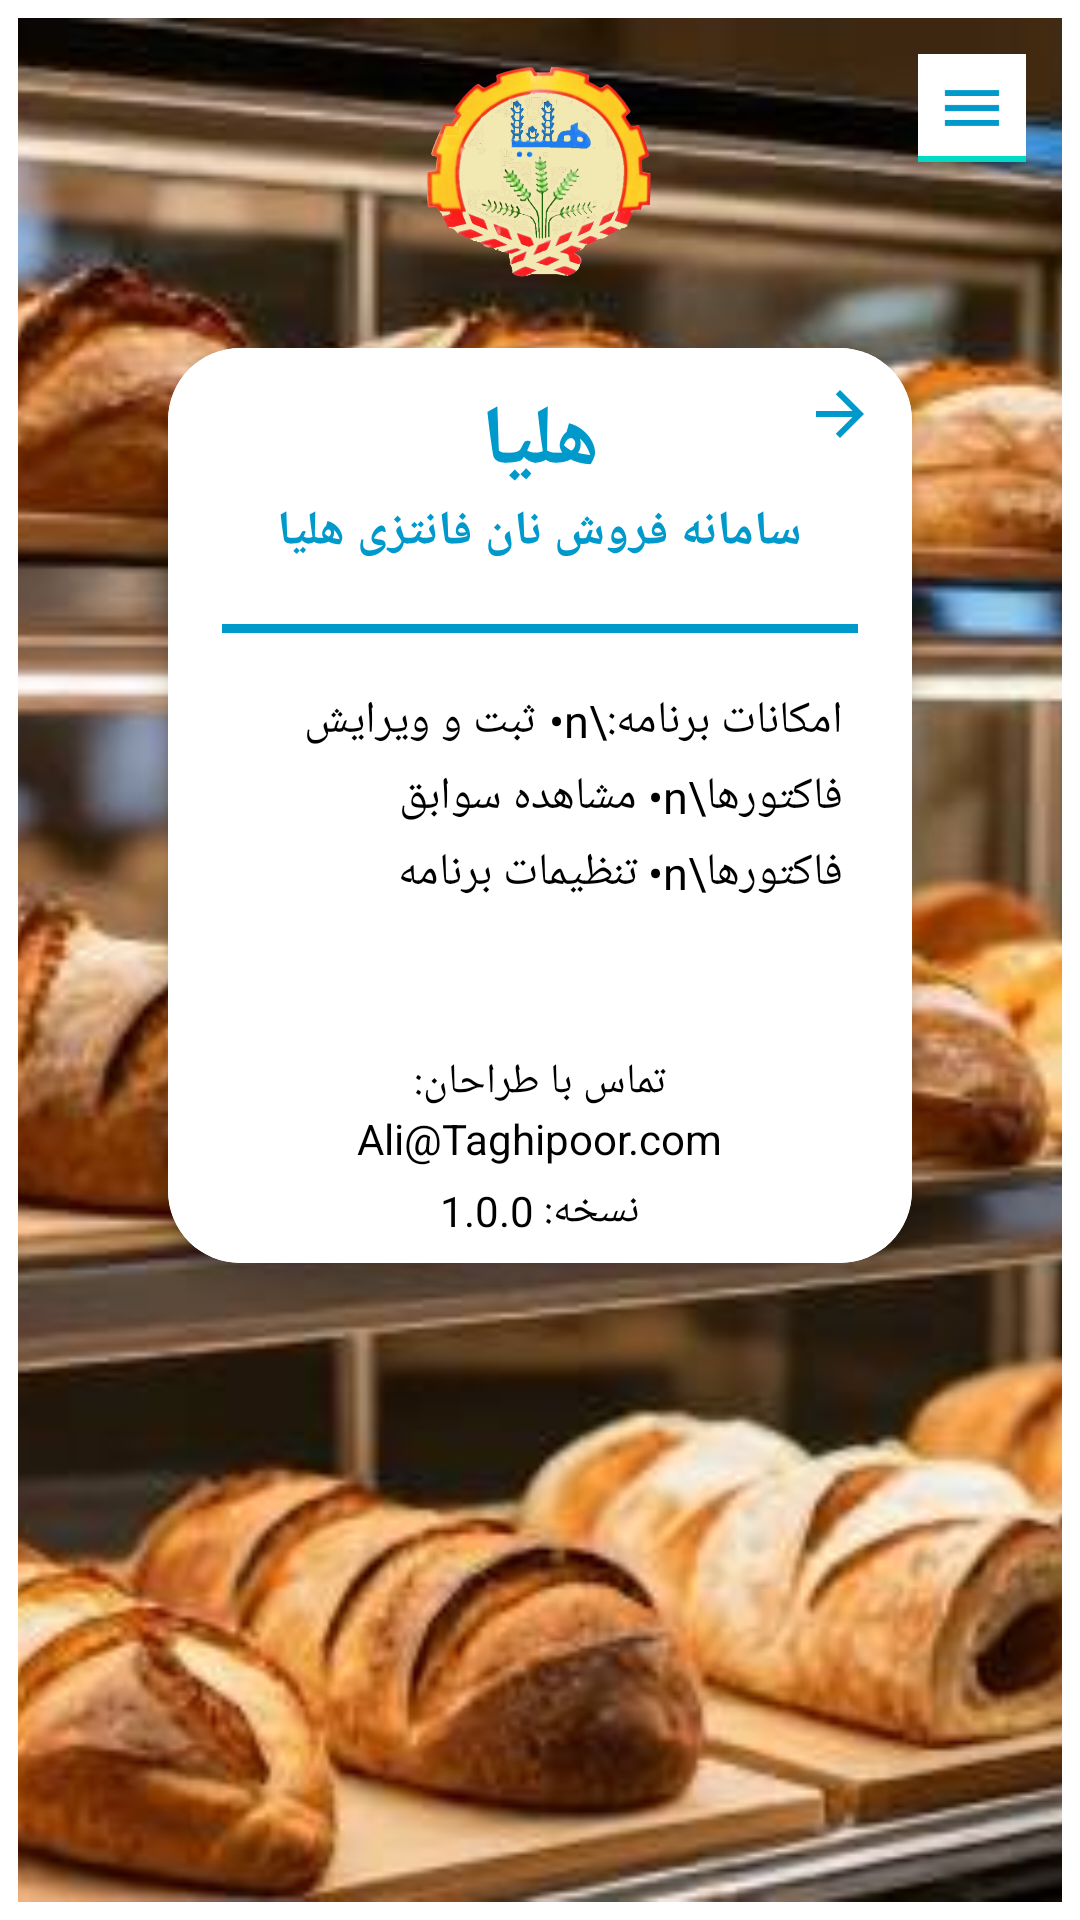

Here is an Android app screen rendered from its layout file. Give the layout XML and the strings, colors and styles it references.
<!-- AndroidManifest.xml: application theme Theme.Helia -->
<!-- res/layout/activity_about.xml -->
<?xml version="1.0" encoding="utf-8"?>
<androidx.drawerlayout.widget.DrawerLayout xmlns:android="http://schemas.android.com/apk/res/android"
    xmlns:app="http://schemas.android.com/apk/res-auto"
    android:id="@+id/drawerLayout"
    android:layout_width="match_parent"
    android:layout_height="match_parent"
    android:layoutDirection="rtl">

    <ScrollView
        android:id="@+id/main"
        android:layout_width="match_parent"
        android:layout_height="match_parent"
        android:fillViewport="true">

        <androidx.constraintlayout.widget.ConstraintLayout
            android:layout_width="match_parent"
            android:layout_height="wrap_content"
            android:padding="6dp">  

            <ImageView
                android:id="@+id/ivBackground"
                android:layout_width="0dp"
                android:layout_height="0dp"
                android:scaleType="centerCrop"
                android:src="@drawable/h4"
                app:layout_constraintBottom_toBottomOf="parent"
                app:layout_constraintEnd_toEndOf="parent"
                app:layout_constraintStart_toStartOf="parent"
                app:layout_constraintTop_toTopOf="parent" />

            <ImageButton
                android:id="@+id/btnMenu"
                android:layout_width="36dp"
                android:layout_height="36dp"
                android:layout_margin="12dp"
                android:background="?attr/actionModeBackground"
                android:contentDescription="منو"
                android:padding="12dp"
                android:src="@drawable/ic_menu"
                app:layout_constraintStart_toStartOf="parent"
                app:layout_constraintTop_toTopOf="parent"
                app:tint="#0099CC" />

            <ImageView
                android:id="@+id/ivLogo"
                android:layout_width="80dp"
                android:layout_height="80dp"
                android:layout_marginTop="10dp"
                android:src="@drawable/helia2"
                app:layout_constraintEnd_toEndOf="parent"
                app:layout_constraintStart_toStartOf="parent"
                app:layout_constraintTop_toTopOf="parent" />

            <com.google.android.material.card.MaterialCardView
                android:layout_width="match_parent"
                android:layout_height="wrap_content"
                android:layout_marginStart="50dp"
                android:layout_marginTop="20dp"
                android:layout_marginEnd="50dp"
                app:cardCornerRadius="24dp"
                app:cardElevation="6dp"
                app:layout_constraintEnd_toEndOf="parent"
                app:layout_constraintStart_toStartOf="parent"
                app:layout_constraintTop_toBottomOf="@id/ivLogo">

                <FrameLayout
                    android:layout_width="match_parent"
                    android:layout_height="match_parent">

                    <LinearLayout
                        android:layout_width="match_parent"
                        android:layout_height="wrap_content"
                        android:background="?attr/colorSurface"
                        android:orientation="vertical"
                        android:padding="8dp">

                        
                        <TextView
                            android:layout_width="wrap_content"
                            android:layout_height="wrap_content"
                            android:layout_gravity="center"
                            android:layout_marginTop="4dp"
                            android:text="هلیا"
                            android:textColor="#0099CC"
                            android:textSize="28sp"
                            android:textStyle="bold" />

                        
                        <TextView
                            android:layout_width="wrap_content"
                            android:layout_height="wrap_content"
                            android:layout_gravity="center"
                            android:layout_marginBottom="16dp"
                            android:text="سامانه فروش نان فانتزی هلیا"
                            android:textColor="#0099CC"
                            android:textSize="16sp"
                            android:textStyle="bold" />

                        
                        <View
                            android:layout_width="wrap_content"
                            android:layout_height="3dp"
                            android:layout_gravity="center"
                            android:layout_marginLeft="10dp"
                            android:layout_marginTop="4dp"
                            android:layout_marginRight="10dp"
                            android:layout_marginBottom="4dp"
                            android:background="#0099CC" />

                        
                        

                        
                        
                        <TextView
                            android:id="@+id/txtFeatures"
                            android:layout_width="match_parent"
                            android:layout_height="wrap_content"
                            android:layout_marginStart="15dp"
                            android:layout_marginTop="15dp"
                            android:layout_marginEnd="15dp"
                            android:gravity="right"
                            android:lineSpacingExtra="5dp"
                            android:text="امکانات برنامه:\n• ثبت و ویرایش فاکتورها\n• مشاهده سوابق فاکتورها\n• تنظیمات برنامه"
                            android:textColor="?attr/colorOnSurface"
                            android:textSize="15sp" />

                        <TextView
                            android:layout_width="wrap_content"
                            android:layout_height="wrap_content"
                            android:layout_gravity="center"
                            android:layout_marginTop="50dp"
                            android:text="تماس با طراحان:"
                            android:textColor="?attr/colorOnSurface"
                            android:textSize="14sp" />

                        <TextView
                            android:id="@+id/txtٍEmail"
                            android:layout_width="wrap_content"
                            android:layout_height="wrap_content"
                            android:layout_gravity="center"
                            android:layout_marginBottom="5dp"
                            android:text="Ali@Taghipoor.com"
                            android:textColor="?attr/colorOnSurface"
                            android:textSize="14sp" />

                        
                        <TextView
                            android:id="@+id/txtVersion"
                            android:layout_width="wrap_content"
                            android:layout_height="wrap_content"
                            android:layout_gravity="center"
                            android:text="نسخه: 1.0.0"
                            android:textColor="?attr/colorOnSurface"
                            android:textSize="14sp" />

                    </LinearLayout>

                    <ImageButton
                        android:id="@+id/btnBack"
                        android:layout_width="32dp"
                        android:layout_height="32dp"
                        android:layout_marginTop="6dp"
                        android:layout_marginRight="8dp"
                        android:background="@android:color/transparent"
                        android:contentDescription="بازگشت به صفحه ورود"
                        android:src="?attr/homeAsUpIndicator"
                        app:layout_constraintEnd_toEndOf="parent"
                        app:layout_constraintTop_toTopOf="parent"
                        app:tint="#0099CC" />

                </FrameLayout>

            </com.google.android.material.card.MaterialCardView>

        </androidx.constraintlayout.widget.ConstraintLayout>

    </ScrollView>
    
    
    
    <include
        android:id="@+id/drawerMenu"
        layout="@layout/drawer_menu"
        android:layout_width="250dp"
        android:layout_height="match_parent"
        android:layout_gravity="start" />

</androidx.drawerlayout.widget.DrawerLayout>
<!-- res/layout/drawer_menu.xml (included above) -->
<?xml version="1.0" encoding="utf-8"?>
<LinearLayout xmlns:android="http://schemas.android.com/apk/res/android"
    xmlns:app="http://schemas.android.com/apk/res-auto"
    android:layout_width="300dp"
    android:layout_height="match_parent"
    android:background="?attr/colorSurface"
    android:elevation="12dp"
    android:layoutDirection="rtl"
    android:orientation="vertical">

    
    <LinearLayout
        android:layout_width="match_parent"
        android:layout_height="190dp"
        android:background="#0099CC"
        android:orientation="vertical">

        
        <LinearLayout
            android:layout_width="match_parent"
            android:layout_height="wrap_content"
            android:gravity="center_vertical|end"
            android:paddingTop="4dp"
            android:paddingEnd="4dp">

            <ImageButton
                android:id="@+id/btnCloseDrawer"
                android:layout_width="30dp"
                android:layout_height="30dp"
                android:background="@android:color/transparent"
                android:contentDescription="بستن منو"
                android:src="@drawable/ic_close"
                app:tint="#FFFFFF" />

        </LinearLayout>

        
        <LinearLayout
            android:layout_width="match_parent"
            android:layout_height="wrap_content"
            android:gravity="center"
            android:orientation="vertical"
            android:padding="8dp">

            <ImageView
                android:id="@+id/imgDrawerLogo"
                android:layout_width="65dp"
                android:layout_height="65dp"
                android:contentDescription="لوگوی هلیا"
                android:src="@drawable/helia2" />

            <TextView
                android:layout_width="wrap_content"
                android:layout_height="wrap_content"
                android:layout_marginTop="5dp"
                android:text="هلیا"
                android:textColor="#FFFFFF"
                android:textSize="24sp"
                android:textStyle="bold" />

            <TextView
                android:layout_width="wrap_content"
                android:layout_height="wrap_content"
                android:layout_marginTop="1dp"
                android:text="سامانه نان فانتزی هلیا"
                android:textColor="#FFFFFF"
                android:textSize="14sp" />

        </LinearLayout>

    </LinearLayout>

    
    <View
        android:layout_width="match_parent"
        android:layout_height="1dp"
        android:background="#DDDDDD" />

    
    <TextView
        android:id="@+id/menuNewInvoice"
        android:layout_width="match_parent"
        android:layout_height="55dp"
        android:gravity="center_vertical"
        android:paddingStart="20dp"
        android:paddingEnd="20dp"
        android:text="🧾   فاکتور جدید"
        android:textColor="?attr/colorOnSurface"
        android:textSize="17sp" />

    


    
    <TextView
        android:id="@+id/menuInvoiceHistory"
        android:layout_width="match_parent"
        android:layout_height="55dp"
        android:gravity="center_vertical"
        android:paddingStart="20dp"
        android:paddingEnd="20dp"
        android:text="📋   سوابق/تصویر فاکتورها"
        android:textColor="?attr/colorOnSurface"
        android:textSize="17sp" />

    


    




    
    <TextView
        android:id="@+id/menuSettings"
        android:layout_width="match_parent"
        android:layout_height="55dp"
        android:gravity="center_vertical"
        android:paddingStart="20dp"
        android:paddingEnd="20dp"
        android:text="⚙   تنظیمات"
        android:textColor="?attr/colorOnSurface"
        android:textSize="17sp" />

    
    <TextView
        android:id="@+id/menuAbout"
        android:layout_width="match_parent"
        android:layout_height="55dp"
        android:gravity="center_vertical"
        android:paddingStart="20dp"
        android:paddingEnd="20dp"
        android:text="\u200Fℹ️   درباره برنامه"
        android:textColor="?attr/colorOnSurface"
        android:textSize="17sp" />


    
    <TextView
        android:id="@+id/menuLogout"
        android:layout_width="match_parent"
        android:layout_height="55dp"
        android:gravity="center_vertical"
        android:paddingStart="20dp"
        android:paddingEnd="20dp"
        android:text="🚪   خروج"
        android:textColor="?attr/colorOnSurface"
        android:textSize="17sp" />

</LinearLayout>
<!-- resources referenced by this layout -->
<resources>
  <!-- drawable h4: png bitmap (drawable, 30795 bytes) -->
  <!-- drawable helia2: png bitmap (drawable, 226367 bytes) -->
  <!-- drawable ic_close (drawable) -->
  <vector xmlns:android="http://schemas.android.com/apk/res/android"
      android:width="24dp"
      android:height="24dp"
      android:viewportWidth="24"
      android:viewportHeight="24">
  
      <path
          android:fillColor="#FFFFFF"
          android:pathData="M18.3,5.71L16.89,4.29 12,9.17 7.11,4.29 5.7,5.71 10.59,10.59 5.7,15.48 7.11,16.89 12,12 16.89,16.89 18.3,15.48 13.41,10.59z" />
  
  </vector>
  <!-- drawable ic_menu (drawable) -->
  <?xml version="1.0" encoding="utf-8"?>
  <vector xmlns:android="http://schemas.android.com/apk/res/android"
      android:width="24dp"
      android:height="24dp"
      android:viewportWidth="24"
      android:viewportHeight="24">
  
      <path
          android:fillColor="#FF000000"
          android:pathData="M3,6h18v2H3zM3,11h18v2H3zM3,16h18v2H3z" />
  </vector>
  <style name="Theme.Helia" parent="Theme.MaterialComponents.DayNight.NoActionBar">
  
          <item name="android:statusBarColor">@android:color/white</item>
          <item name="android:navigationBarColor">@android:color/white</item>
  
          <item name="android:windowLightStatusBar">true</item>
          <item name="android:windowLightNavigationBar">true</item>
  
      </style>
</resources>
